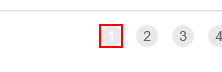
Task: Download all the monthly reports for a specific vendor and genrate a yearly report.
Workflow: GetTransactionData

Step 1: find the link in window 'ACME System 1 - Work Items'

Step 2: get-attribute of the link in window 'ACME System 1 - Work Items' (same screen as step 1)
